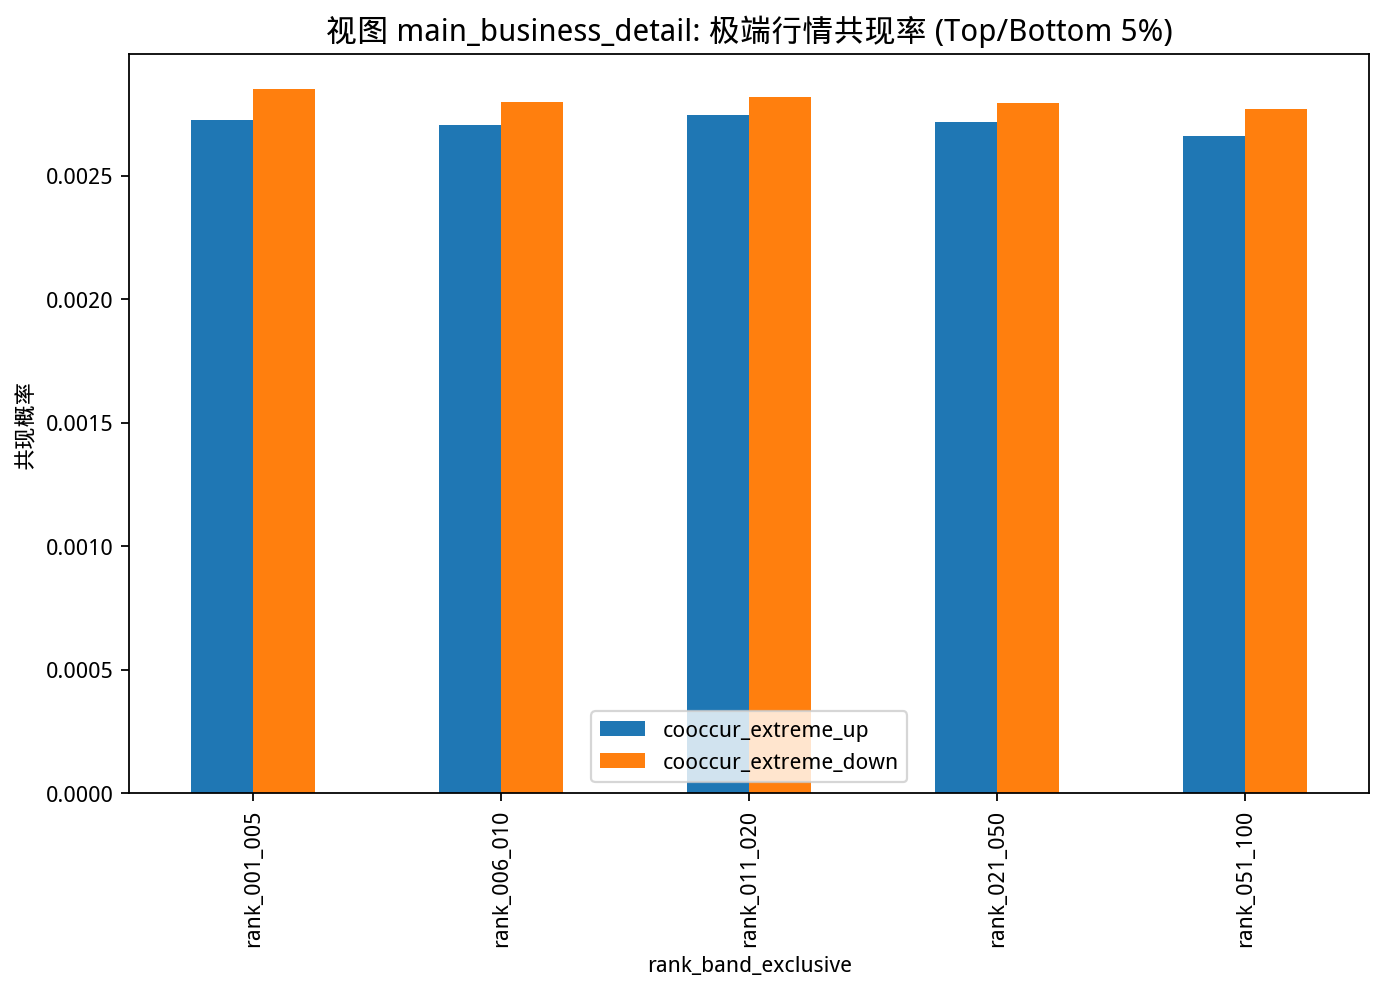

Source data for this figure (header and first rows):
rank_band_exclusive, cooccur_extreme_up, cooccur_extreme_down
rank_001_005, 0.002725, 0.002849
rank_006_010, 0.002703, 0.002798
rank_011_020, 0.002746, 0.002819
rank_021_050, 0.002717, 0.002792
rank_051_100, 0.002662, 0.00277
